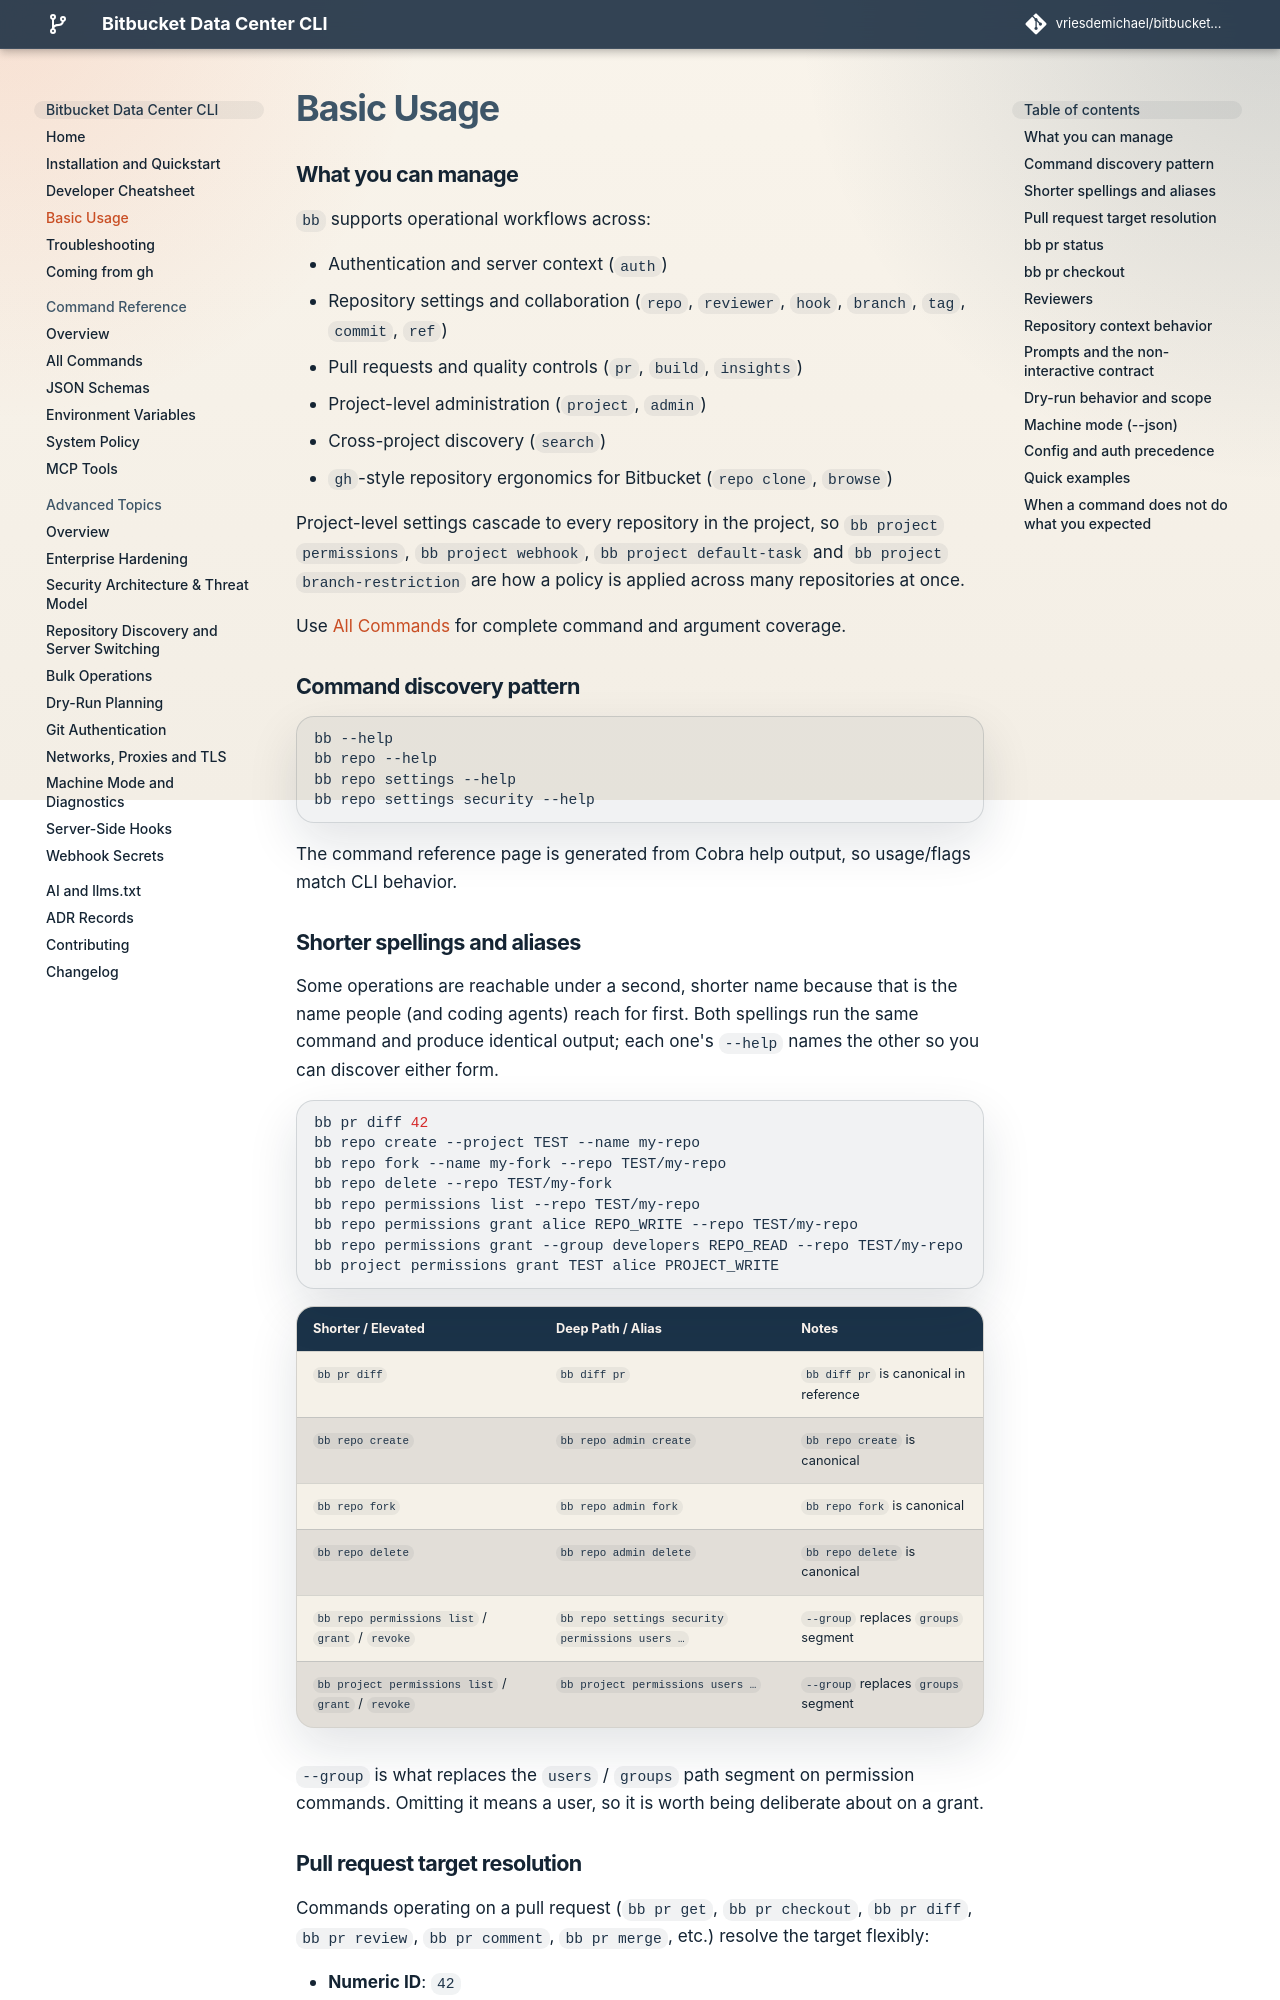

repository: vriesdemichael/bitbucket-data-center-cli · page: v4/basic-usage/index.html · generator: mkdocs

---
search:
  boost: 2.0
---

# Basic Usage

## What you can manage

`bb` supports operational workflows across:

- Authentication and server context (`auth`)
- Repository settings and collaboration (`repo`, `reviewer`, `branch`, `tag`, `commit`, `ref`)
- Pull requests and quality controls (`pr`, `build`, `insights`)
- Project-level administration (`project`, `admin`)
- Cross-project discovery (`search`)
- `gh`-style repository ergonomics for Bitbucket (`repo clone`, `browse`)

Project-level settings cascade to every repository in the project, so
`bb project permissions`, `bb project webhook`, `bb project default-task` and
`bb project branch-restriction` are how a policy is applied across many
repositories at once.

Use [All Commands](reference/commands/index.md) for complete command and argument coverage.

## Command discovery pattern

```bash
bb --help
bb repo --help
bb repo settings --help
bb repo settings security --help
```

The [command reference](reference/commands/index.md) is generated from the command tree, so its usage and flags match the binary.

## Shorter spellings and aliases

Some operations are reachable under a second, shorter name because that is the name people
(and coding agents) reach for first. Both spellings run the same command and produce
identical output; each one's `--help` names the other so you can discover either form.

```bash
bb pr diff 42
bb repo create --project PROJ --name my-repo
bb repo fork --name my-fork --repo PROJ/my-repo
bb repo delete --repo PROJ/my-fork
bb repo permissions list --repo PROJ/my-repo
bb repo permissions grant alice REPO_WRITE --repo PROJ/my-repo
bb repo permissions grant --group developers REPO_READ --repo PROJ/my-repo
bb project permissions grant TEST alice PROJECT_WRITE
```

| Shorter / Elevated | Deep Path / Alias | Notes |
| --- | --- | --- |
| `bb pr diff` | `bb diff pr` | `bb diff pr` is canonical in reference |
| `bb repo create` | `bb repo admin create` | `bb repo create` is canonical |
| `bb repo fork` | `bb repo admin fork` | `bb repo fork` is canonical |
| `bb repo delete` | `bb repo admin delete` | `bb repo delete` is canonical |
| `bb repo permissions list` / `grant` / `revoke` | `bb repo settings security permissions users …` | `--group` replaces `groups` segment |
| `bb project permissions list` / `grant` / `revoke` | `bb project permissions users …` | `--group` replaces `groups` segment |

`--group` is what replaces the `users` / `groups` path segment on permission commands. Omitting it means a user,
so it is worth being deliberate about on a grant.
